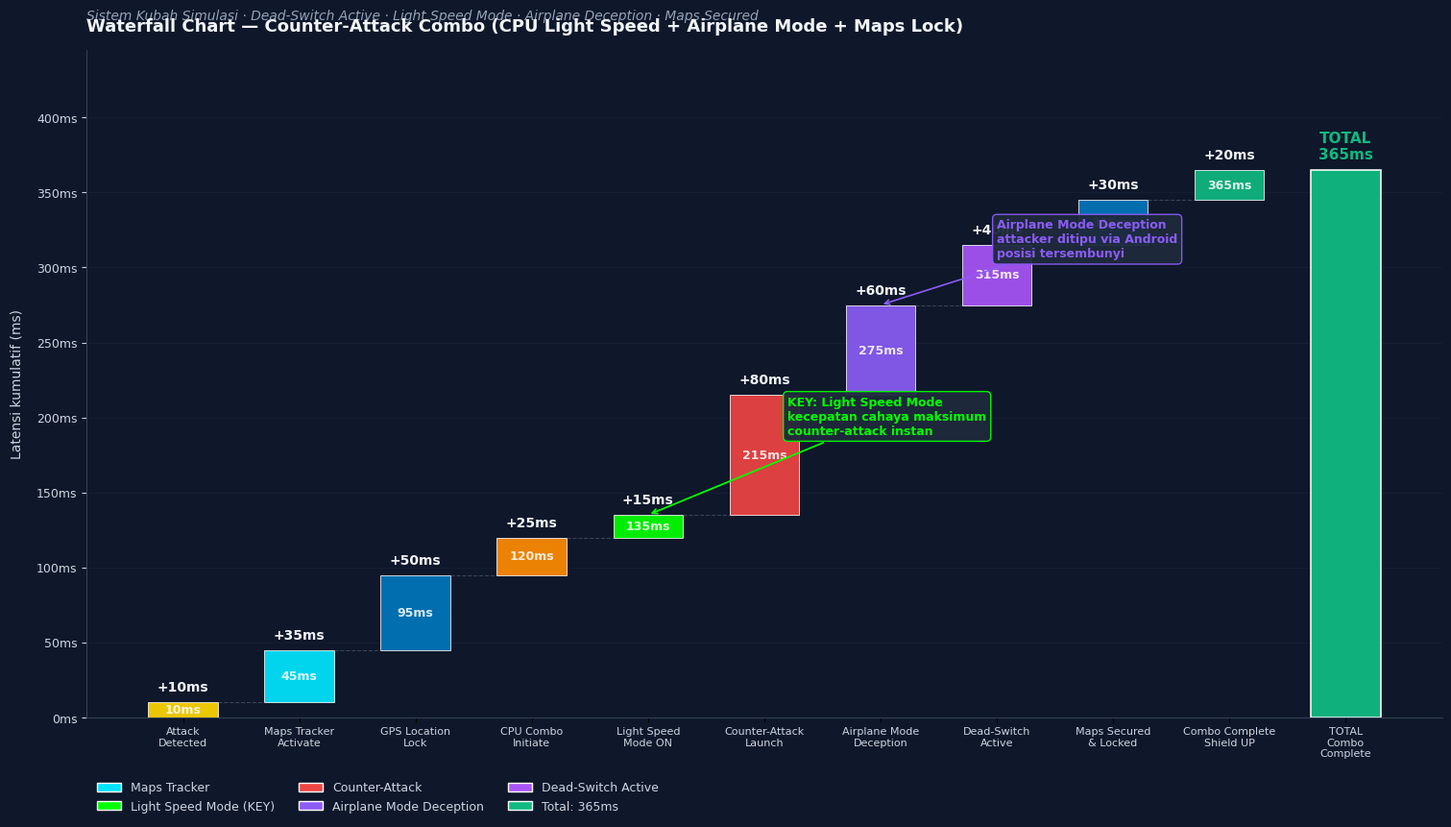

Here is the Python script that generated this plot: (Note: this script raises an exception after producing the figure.)
"""
Waterfall Chart — Counter-Attack Combo Process
CPU Light Speed + Airplane Mode Deception + Maps Lock + Dead-Switch Active
"""
import matplotlib
matplotlib.use('Agg')
import matplotlib.pyplot as plt
import matplotlib.ticker as ticker
import numpy as np

plt.rcParams['font.sans-serif'] = ['SimHei', 'DejaVu Sans', 'Arial']
plt.rcParams['axes.unicode_minus'] = False

STAGES = [
    ('Attack\nDetected',              10,  'detect'),
    ('Maps Tracker\nActivate',        35,  'maps'),
    ('GPS Location\nLock',            50,  'lock'),
    ('CPU Combo\nInitiate',           25,  'combo'),
    ('Light Speed\nMode ON',          15,  'speed'),
    ('Counter-Attack\nLaunch',        80,  'attack'),
    ('Airplane Mode\nDeception',      60,  'deceive'),
    ('Dead-Switch\nActive',           40,  'dead'),
    ('Maps Secured\n& Locked',        30,  'lock'),
    ('Combo Complete\nShield UP',     20,  'confirm'),
]

CAT_COLORS = {
    'detect':  '#FFD700',
    'maps':    '#00e5ff',
    'lock':    '#0077BB',
    'combo':   '#FF8C00',
    'speed':   '#00FF00',
    'attack':  '#EF4444',
    'deceive': '#8B5CF6',
    'dead':    '#a855f7',
    'confirm': '#10B981',
}

deltas = [s[1] for s in STAGES]
running = 0
starts = []
ends = []
for d in deltas:
    starts.append(running)
    running += d
    ends.append(running)
total = running

fig, ax = plt.subplots(figsize=(15, 8.5), constrained_layout=True)
fig.patch.set_facecolor('#0F172A')
ax.set_facecolor('#0F172A')

n = len(STAGES)
x = np.arange(n + 1)
bar_width = 0.6

for i, (label, lat, cat) in enumerate(STAGES):
    h = ends[i] - starts[i]
    color = CAT_COLORS[cat]
    ax.bar(i, h, bottom=starts[i], width=bar_width,
           color=color, edgecolor='white', linewidth=0.6, alpha=0.92)
    ax.text(i, ends[i] + total*0.015, f'+{lat}ms',
            ha='center', va='bottom', fontsize=10, color='#F1F5F9', fontweight='bold')
    if i < n - 1:
        ax.plot([i + bar_width/2, i + 1 - bar_width/2], [ends[i], ends[i]],
                color='#64748B', linewidth=0.8, linestyle='--', alpha=0.5)
    ax.text(i, starts[i] + h/2, f'{ends[i]}ms',
            ha='center', va='center', fontsize=9, color='white', fontweight='600', alpha=0.85)

ax.bar(n, total, width=bar_width, color='#10B981', edgecolor='white', linewidth=1.2, alpha=0.95)
ax.text(n, total + total*0.015, f'TOTAL\n{total}ms',
        ha='center', va='bottom', fontsize=11, color='#10B981', fontweight='bold')

labels = [s[0] for s in STAGES] + ['TOTAL\nCombo\nComplete']
ax.set_xticks(x)
ax.set_xticklabels(labels, fontsize=8, color='#CBD5E1')

ax.set_ylim(0, total * 1.22)
ax.yaxis.set_major_formatter(ticker.FuncFormatter(lambda v, _: f'{int(v)}ms'))
ax.tick_params(axis='y', colors='#CBD5E1', labelsize=9)
ax.grid(axis='y', color='#1E293B', alpha=0.5, linewidth=0.6)
ax.set_axisbelow(True)

for spine in ['top', 'right']:
    ax.spines[spine].set_visible(False)
ax.spines['left'].set_color('#334155')
ax.spines['bottom'].set_color('#334155')

ax.set_title('Waterfall Chart — Counter-Attack Combo (CPU Light Speed + Airplane Mode + Maps Lock)',
             fontsize=13, color='#F1F5F9', fontweight='bold', pad=14, loc='left')
ax.text(0, 1.045,
        'Sistem Kubah Simulasi · Dead-Switch Active · Light Speed Mode · Airplane Deception · Maps Secured',
        transform=ax.transAxes, fontsize=10, color='#94A3B8', style='italic')

ax.set_ylabel('Latensi kumulatif (ms)', color='#CBD5E1', fontsize=10, labelpad=10)

from matplotlib.patches import Patch
legend_elems = [
    Patch(facecolor=CAT_COLORS['maps'], edgecolor='white', label='Maps Tracker'),
    Patch(facecolor=CAT_COLORS['speed'], edgecolor='white', label='Light Speed Mode (KEY)'),
    Patch(facecolor=CAT_COLORS['attack'], edgecolor='white', label='Counter-Attack'),
    Patch(facecolor=CAT_COLORS['deceive'], edgecolor='white', label='Airplane Mode Deception'),
    Patch(facecolor=CAT_COLORS['dead'], edgecolor='white', label='Dead-Switch Active'),
    Patch(facecolor='#10B981', edgecolor='white', label=f'Total: {total}ms'),
]
ax.legend(handles=legend_elems, loc='upper left', bbox_to_anchor=(0.0, -0.08),
          ncol=3, frameon=False, labelcolor='#CBD5E1', fontsize=9)

ax.annotate('KEY: Light Speed Mode\nkecepatan cahaya maksimum\ncounter-attack instan',
            xy=(4, ends[4]), xytext=(5.2, ends[4] + total*0.18),
            ha='left', va='center', fontsize=9, color='#00FF00', fontweight='bold',
            arrowprops=dict(arrowstyle='->', color='#00FF00', lw=1.3),
            bbox=dict(boxstyle='round,pad=0.35', facecolor='#1E293B', edgecolor='#00FF00', alpha=0.95))

ax.annotate('Airplane Mode Deception\nattacker ditipu via Android\nposisi tersembunyi',
            xy=(6, ends[6]), xytext=(7.0, ends[6] + total*0.12),
            ha='left', va='center', fontsize=9, color='#8B5CF6', fontweight='bold',
            arrowprops=dict(arrowstyle='->', color='#8B5CF6', lw=1.2),
            bbox=dict(boxstyle='round,pad=0.35', facecolor='#1E293B', edgecolor='#8B5CF6', alpha=0.95))

out = '/home/z/my-project/download/waterfall_counter_attack_combo.png'
plt.savefig(out, dpi=200, facecolor='#0F172A', bbox_inches='tight')
plt.close()
print(f"OK -> {out}")
print(f"Stages: {len(STAGES)}")
print(f"Total: {total}ms")
print(f"Light Speed: {STAGES[4][1]}ms — kecepatan cahaya")
print(f"Airplane Deception: {STAGES[6][1]}ms")
print(f"Dead-Switch: {STAGES[7][1]}ms — mati daya tapi aktif")
